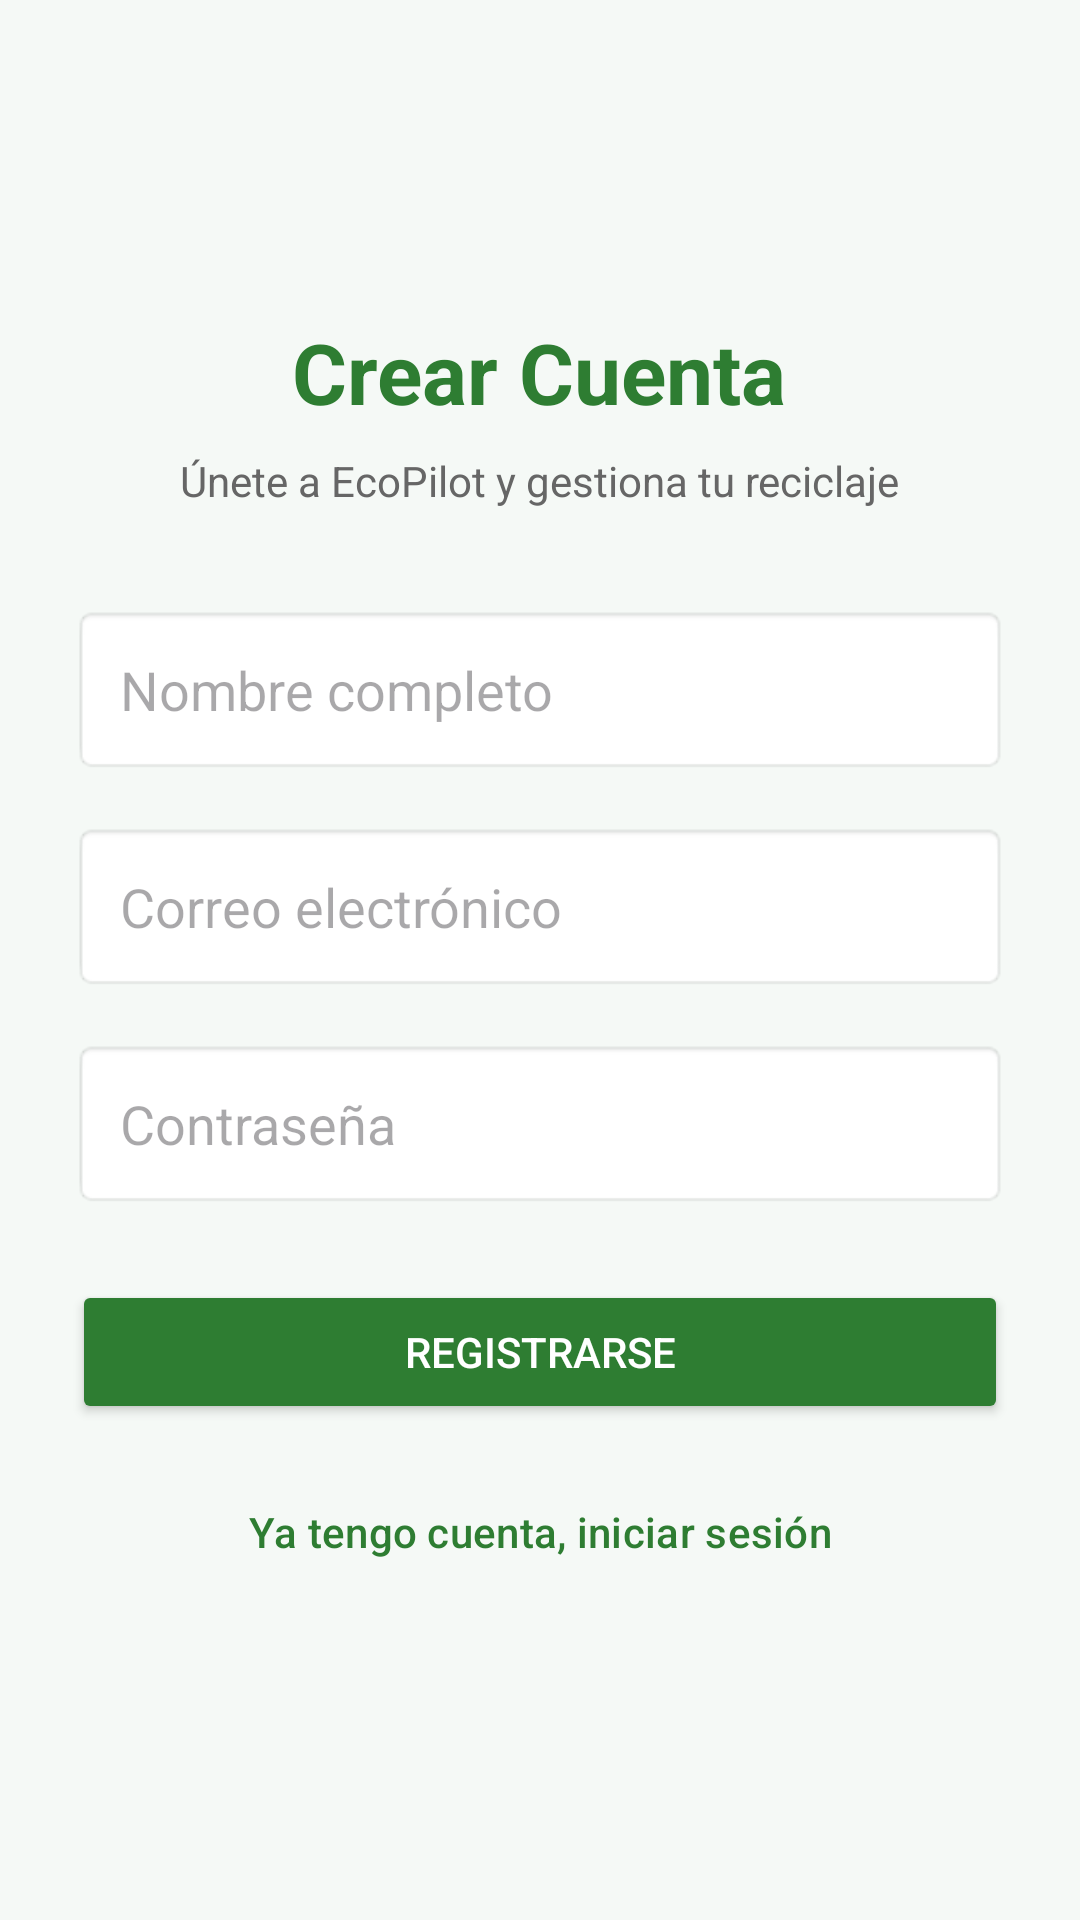

This screen was rendered from an Android layout file. Write that file and the resources it references.
<!-- AndroidManifest.xml: application theme Theme.Ecopilot -->
<!-- res/layout/activity_register.xml -->
<?xml version="1.0" encoding="utf-8"?>
<LinearLayout xmlns:android="http://schemas.android.com/apk/res/android"
    android:layout_width="match_parent"
    android:layout_height="match_parent"
    android:orientation="vertical"
    android:gravity="center"
    android:padding="24dp"
    android:background="#F5F9F6">

    <TextView
        android:layout_width="wrap_content"
        android:layout_height="wrap_content"
        android:text="Crear Cuenta"
        android:textSize="28sp"
        android:textStyle="bold"
        android:textColor="#2E7D32"
        android:layout_marginBottom="8dp"/>

    <TextView
        android:layout_width="wrap_content"
        android:layout_height="wrap_content"
        android:text="Únete a EcoPilot y gestiona tu reciclaje"
        android:textSize="14sp"
        android:textColor="#666666"
        android:layout_marginBottom="32dp"/>

    
    <EditText
        android:id="@+id/etName"
        android:layout_width="match_parent"
        android:layout_height="wrap_content"
        android:hint="Nombre completo"
        android:inputType="textPersonName"
        android:padding="16dp"
        android:background="@android:drawable/editbox_background_normal"
        android:layout_marginBottom="16dp"/>

    
    <EditText
        android:id="@+id/etRegEmail"
        android:layout_width="match_parent"
        android:layout_height="wrap_content"
        android:hint="Correo electrónico"
        android:inputType="textEmailAddress"
        android:padding="16dp"
        android:background="@android:drawable/editbox_background_normal"
        android:layout_marginBottom="16dp"/>

    
    <EditText
        android:id="@+id/etRegPassword"
        android:layout_width="match_parent"
        android:layout_height="wrap_content"
        android:hint="Contraseña"
        android:inputType="textPassword"
        android:padding="16dp"
        android:background="@android:drawable/editbox_background_normal"
        android:layout_marginBottom="24dp"/>

    
    <Button
        android:id="@+id/btnRegisterSubmit"
        android:layout_width="match_parent"
        android:layout_height="wrap_content"
        android:text="Registrarse"
        android:backgroundTint="#2E7D32"
        android:textColor="#FFFFFF"
        android:padding="12dp"
        android:layout_marginBottom="12dp"/>

    
    <Button
        android:id="@+id/btnBackToLogin"
        android:layout_width="match_parent"
        android:layout_height="wrap_content"
        android:text="Ya tengo cuenta, iniciar sesión"
        style="?attr/materialButtonOutlinedStyle"
        android:textColor="#2E7D32"
        android:padding="12dp"/>

</LinearLayout>
<!-- resources referenced by this layout -->
<resources>
  <style name="Theme.Ecopilot" parent="Base.Theme.Ecopilot" />
  <style name="Base.Theme.Ecopilot" parent="Theme.Material3.DayNight.NoActionBar">
          
          
      </style>
</resources>
